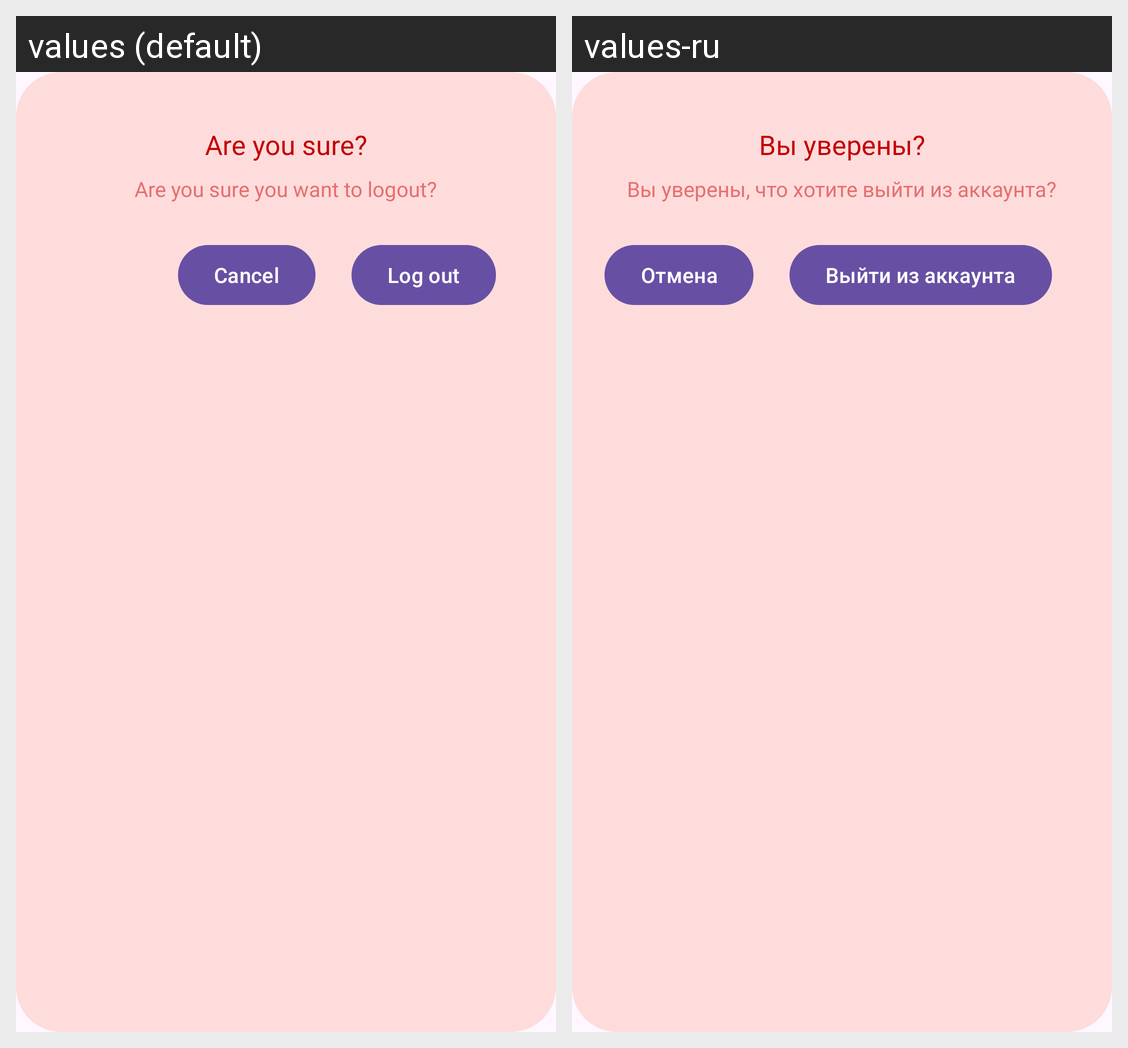

Translations of the strings shown on this Android screen, per locale in the grid:
Android screen res/layout/dialog_logout.xml rendered under 2 locales, left to right: values (default), values-ru. Device: Nexus 5 (rendered at 1080×1920; each locale shown at half size, 540×960, under a caption strip naming it); theme Theme.PetLink.
Strings drawn on this screen, with the default value and each locale's value (text and hints the layout hard-codes, and strings that could not be matched under every locale, appear in the picture but are not listed):

are_you_sure
  values: Are you sure?
  values-ru: Вы уверены?

are_you_sure_you_want_to_log_out
  values: Are you sure you want to logout?
  values-ru: Вы уверены, что хотите выйти из аккаунта?

log_out
  values: Log out
  values-ru: Выйти из аккаунта

cancel
  values: Cancel
  values-ru: Отмена
